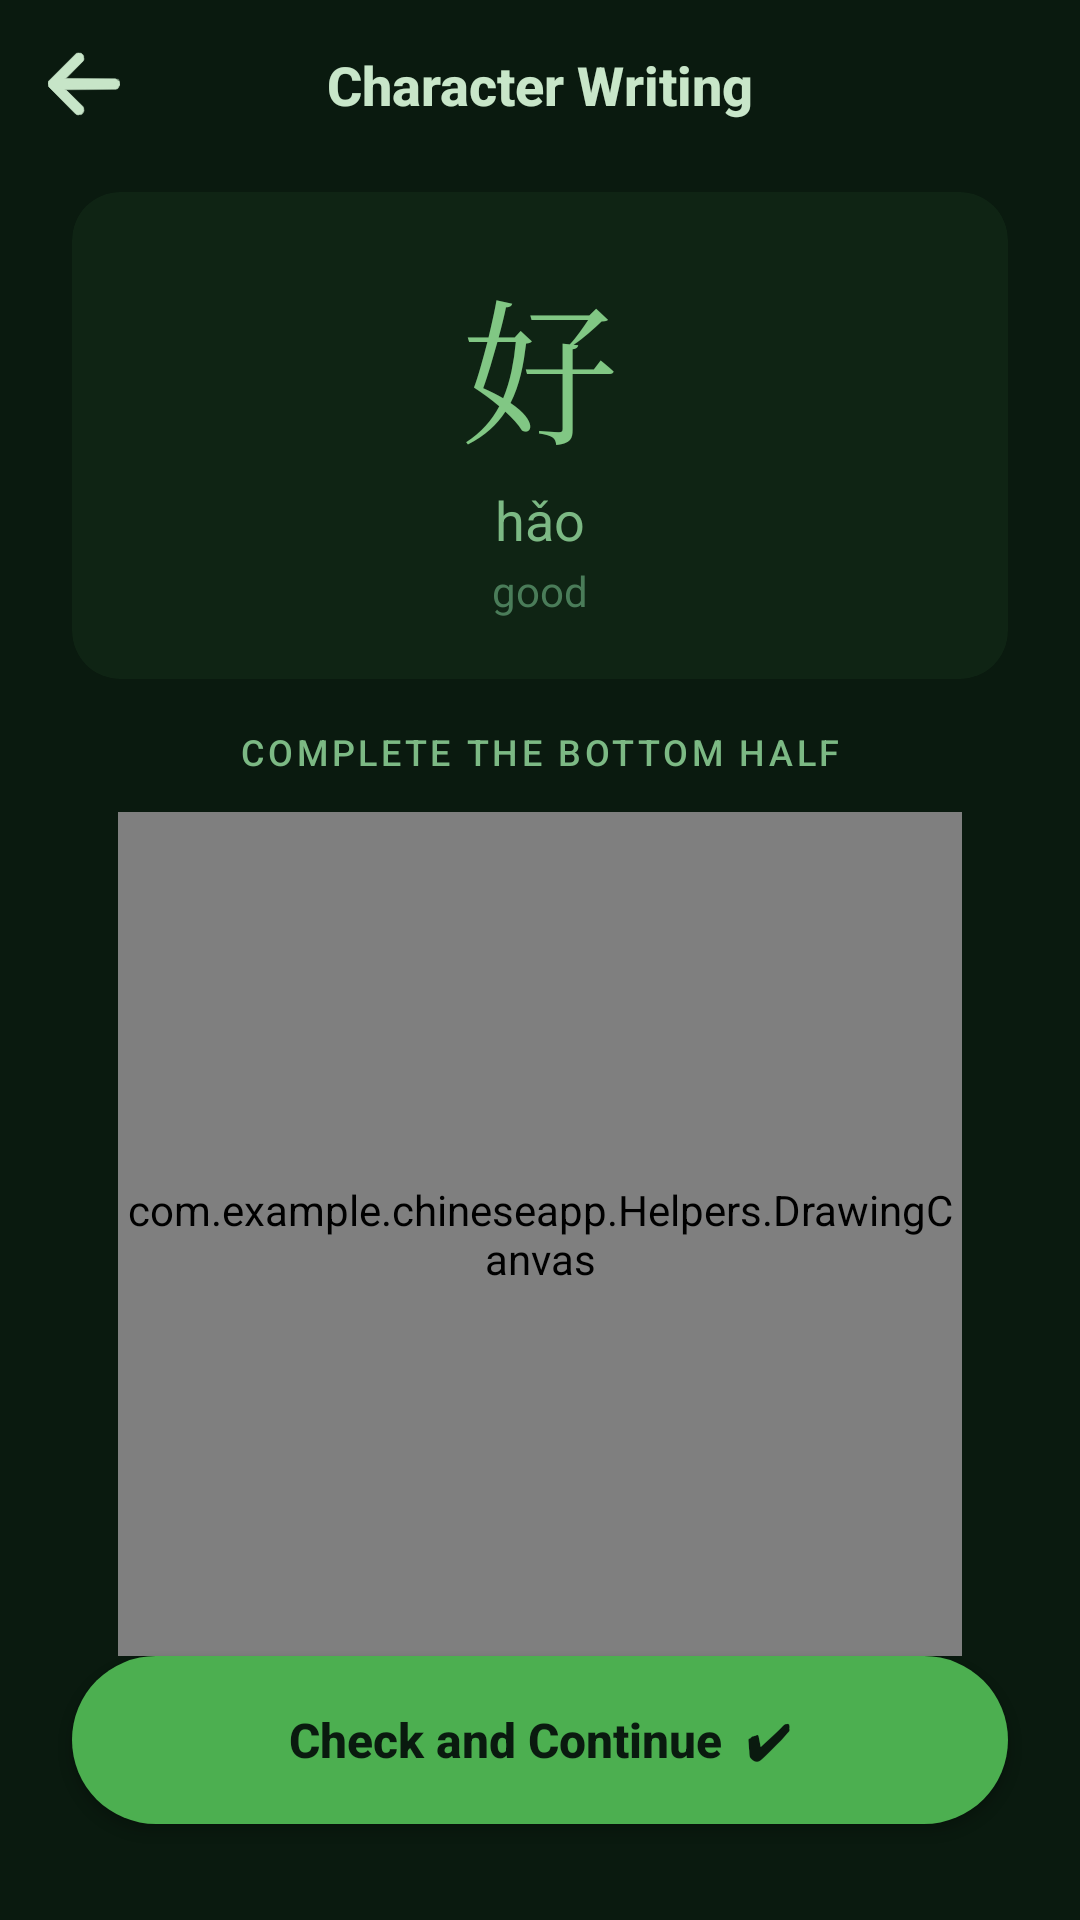

Produce the Android XML layout that renders to this screen, including the resource entries it uses.
<!-- AndroidManifest.xml: application theme Theme.ChineseApp -->
<!-- res/layout/activity_practice_word.xml -->
<?xml version="1.0" encoding="utf-8"?>
<androidx.constraintlayout.widget.ConstraintLayout
    xmlns:android="http://schemas.android.com/apk/res/android"
    xmlns:app="http://schemas.android.com/apk/res-auto"
    android:id="@+id/main"
    android:layout_width="match_parent"
    android:layout_height="match_parent"
    android:background="#0A1A0F"
    android:fitsSystemWindows="true">

    
    <ImageView
        android:id="@+id/back_img"
        android:layout_width="40dp"
        android:layout_height="40dp"
        android:layout_marginStart="8dp"
        android:layout_marginTop="8dp"
        android:padding="8dp"
        android:src="@drawable/ic_back"
        app:tint="#C8E6C9"
        app:layout_constraintStart_toStartOf="parent"
        app:layout_constraintTop_toTopOf="parent" />

    
    <TextView
        android:id="@+id/tv_toolbar_title"
        android:layout_width="wrap_content"
        android:layout_height="wrap_content"
        android:text="Character Writing"
        android:textColor="#C8E6C9"
        android:textSize="18sp"
        android:fontFamily="sans-serif-medium"
        android:textStyle="bold"
        app:layout_constraintBottom_toBottomOf="@id/back_img"
        app:layout_constraintEnd_toEndOf="parent"
        app:layout_constraintStart_toStartOf="parent"
        app:layout_constraintTop_toTopOf="@id/back_img" />

    
    <androidx.cardview.widget.CardView
        android:id="@+id/card_word"
        android:layout_width="0dp"
        android:layout_height="wrap_content"
        android:layout_marginStart="24dp"
        android:layout_marginEnd="24dp"
        android:layout_marginTop="16dp"
        app:cardCornerRadius="16dp"
        app:cardElevation="0dp"
        app:cardBackgroundColor="#0F2414"
        app:layout_constraintEnd_toEndOf="parent"
        app:layout_constraintStart_toStartOf="parent"
        app:layout_constraintTop_toBottomOf="@id/back_img">

        <LinearLayout
            android:layout_width="match_parent"
            android:layout_height="wrap_content"
            android:gravity="center"
            android:orientation="vertical"
            android:paddingTop="20dp"
            android:paddingBottom="20dp"
            android:paddingStart="20dp"
            android:paddingEnd="20dp">

            <TextView
                android:id="@+id/tv_hanzi"
                android:layout_width="wrap_content"
                android:layout_height="wrap_content"
                android:text="好"
                android:textSize="52sp"
                android:textColor="#81C784"
                android:fontFamily="serif" />

            <TextView
                android:id="@+id/tv_pinyin"
                android:layout_width="wrap_content"
                android:layout_height="wrap_content"
                android:layout_marginTop="2dp"
                android:text="hǎo"
                android:textSize="18sp"
                android:textColor="#7CB984"
                android:fontFamily="sans-serif" />

            <TextView
                android:id="@+id/tv_translation"
                android:layout_width="wrap_content"
                android:layout_height="wrap_content"
                android:layout_marginTop="2dp"
                android:text="good"
                android:textSize="14sp"
                android:textColor="#4A7C59"
                android:fontFamily="sans-serif" />

        </LinearLayout>
    </androidx.cardview.widget.CardView>

    
    <TextView
        android:id="@+id/tv_instruction"
        android:layout_width="0dp"
        android:layout_height="wrap_content"
        android:layout_marginStart="24dp"
        android:layout_marginEnd="24dp"
        android:layout_marginTop="16dp"
        android:gravity="center"
        android:text="COMPLETE THE BOTTOM HALF"
        android:textSize="12sp"
        android:textColor="#7CB984"
        android:letterSpacing="0.1"
        android:fontFamily="sans-serif-medium"
        app:layout_constraintEnd_toEndOf="parent"
        app:layout_constraintStart_toStartOf="parent"
        app:layout_constraintTop_toBottomOf="@id/card_word" />

    <TextView
        android:id="@+id/tv_character_progress"
        android:layout_width="0dp"
        android:layout_height="wrap_content"
        android:layout_marginStart="24dp"
        android:layout_marginEnd="24dp"
        android:layout_marginTop="4dp"
        android:gravity="center"
        android:textSize="13sp"
        android:textColor="#A5D6A7"
        android:visibility="gone"
        app:layout_constraintEnd_toEndOf="parent"
        app:layout_constraintStart_toStartOf="parent"
        app:layout_constraintTop_toBottomOf="@id/tv_instruction" />

    
    <FrameLayout
        android:id="@+id/drawing_area"
        android:layout_width="0dp"
        android:layout_height="0dp"
        android:layout_marginStart="24dp"
        android:layout_marginEnd="24dp"
        android:layout_marginTop="12dp"
        android:background="@drawable/bg_dashed_border"
        app:layout_constraintBottom_toTopOf="@id/btn_next"
        app:layout_constraintDimensionRatio="1:1"
        app:layout_constraintEnd_toEndOf="parent"
        app:layout_constraintStart_toStartOf="parent"
        app:layout_constraintTop_toBottomOf="@id/tv_character_progress"
        app:layout_constraintVertical_bias="0.0">

        <com.example.chineseapp.Helpers.StrokeView
            android:id="@+id/stroke_view"
            android:layout_width="match_parent"
            android:layout_height="match_parent" />

        <com.example.chineseapp.Helpers.DrawingCanvas
            android:id="@+id/drawing_canvas"
            android:layout_width="match_parent"
            android:layout_height="match_parent" />

        <LinearLayout
            android:id="@+id/result_layout"
            android:layout_width="match_parent"
            android:layout_height="match_parent"
            android:gravity="center"
            android:orientation="vertical"
            android:visibility="gone">

            <TextView
                android:layout_width="wrap_content"
                android:layout_height="wrap_content"
                android:text="&#127881;"
                android:textSize="64sp" />

            <TextView
                android:id="@+id/tv_score"
                android:layout_width="wrap_content"
                android:layout_height="wrap_content"
                android:layout_marginTop="8dp"
                android:text="0 / 100"
                android:textSize="42sp"
                android:textColor="#A5D6A7"
                android:textStyle="bold"
                android:visibility="gone" />

        </LinearLayout>
    </FrameLayout>

    
    <Button
        android:id="@+id/btn_next"
        android:layout_width="0dp"
        android:layout_height="56dp"
        android:layout_marginStart="24dp"
        android:layout_marginEnd="24dp"
        android:layout_marginBottom="32dp"
        android:background="@drawable/bg_confirm_button"
        android:text="Check and Continue  ✔"
        android:textColor="#0A1A0F"
        android:textSize="16sp"
        android:textStyle="bold"
        android:fontFamily="sans-serif-medium"
        android:textAllCaps="false"
        android:gravity="center"
        app:layout_constraintBottom_toBottomOf="parent"
        app:layout_constraintEnd_toEndOf="parent"
        app:layout_constraintStart_toStartOf="parent" />

</androidx.constraintlayout.widget.ConstraintLayout>
<!-- resources referenced by this layout -->
<resources>
  <!-- drawable bg_confirm_button (drawable) -->
  <?xml version="1.0" encoding="utf-8"?>
  <ripple xmlns:android="http://schemas.android.com/apk/res/android"
      android:color="#388E3C">
      <item>
          <shape android:shape="rectangle">
              <solid android:color="#4CAF50" />
              <corners android:radius="28dp" />
          </shape>
      </item>
  </ripple>
  <!-- drawable bg_dashed_border (drawable) -->
  <?xml version="1.0" encoding="utf-8"?>
  <shape xmlns:android="http://schemas.android.com/apk/res/android"
      android:shape="rectangle">
      <stroke
          android:width="2dp"
          android:color="#2E7D32"
          android:dashWidth="10dp"
          android:dashGap="6dp" />
      <corners android:radius="20dp" />
      <solid android:color="#0D2614" />
  </shape>
  <!-- drawable ic_back: vector/xml drawable (drawable, 3144 chars, omitted) -->
  <style name="Theme.ChineseApp" parent="Theme.Material3.DayNight.NoActionBar">
      </style>
</resources>
